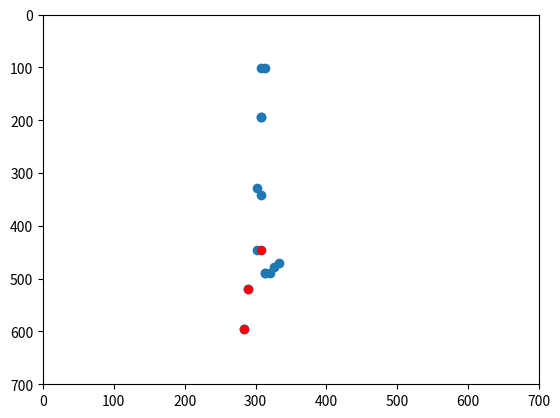
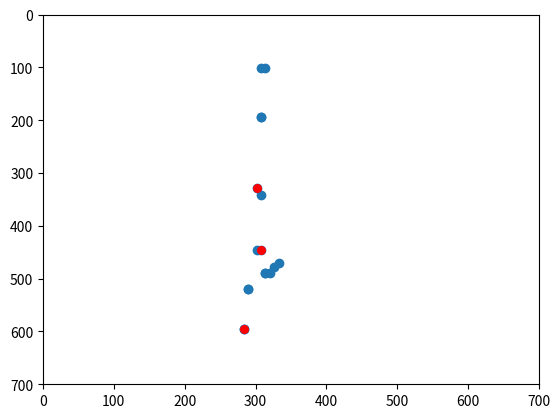
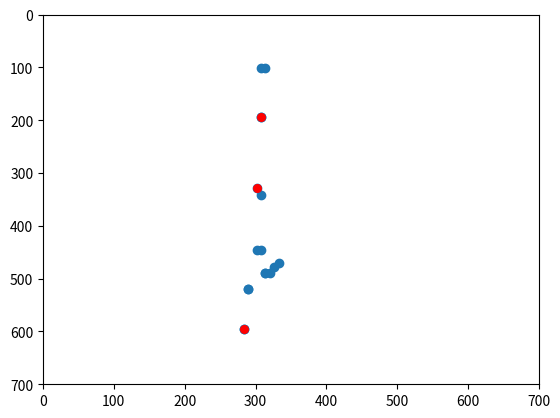
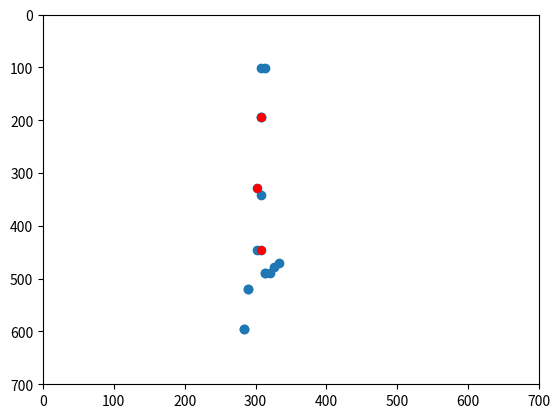
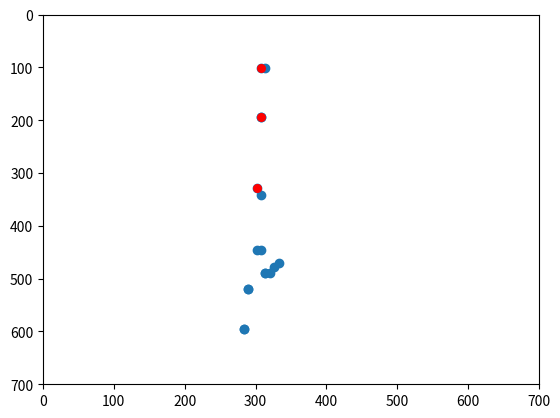
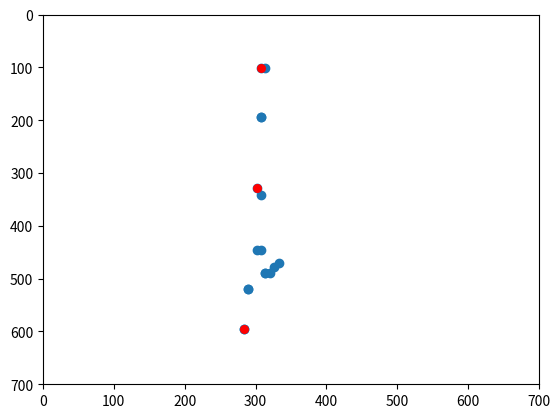

The script that saved these images, in order:
import math
import matplotlib.pyplot as plt

def slope(x1, y1, x2, y2):  # Line slope given two points:
    """Two points slope"""
    a = y2 - y1
    b = x2 - x1
    if b != 0:
        return a / b
    else:
        return 0

def angle(s1, s2):
    """Angle bw two cartesian vectors"""
    return round(math.degrees(math.atan((s2 - s1) / (1 + (s2 * s1)))), 2)


def accept180(angl, thresh):
    # Accept position if the angle is less than 180 degrees multiplied by accept_threshold
    if abs(angl) < thresh * 180:
        return True
    else:
        return False

class AngleCheck:
    """
        Current notations:
        WES - Wrist-Elbow-Shoulder
        WSH - Wrist-Shoulder-Hip
        WSK - Wrist-Shoulder-Knee
        SHK - Shoulder-Hip-Knee
        HKA - Hip-Knee-Ankle
        WHA - Wrist-Hip-Ankle
    """
    
    def __init__(self, data, plot=False):
        self.data = data
        self.plot = plot
        self.name_of_points = ['head0', 'head1', 'head2', 'head3', 'head4', 'first_shoulder', 'second_shoulder', 
                  'first_elbow','second_elbow', 'first_wrist', 'second_wrist', 'first_ass', 
                  'second_ass', 'first_knee', 'second_knee','first_foot', 'second_foot']
        
    def get_ang_res(self, f_point, s_point, t_point, func, accept_threshold=0.10, plot=False):
        slp1 = slope(f_point[0], f_point[1], s_point[0], s_point[1])
        slp2 = slope(s_point[0], s_point[1], t_point[0], t_point[1])

        if self.plot:
            fig, ax = plt.subplots()
            scat = ax.scatter(self.x, self.y)
            fig.canvas.draw()
            ax.set_xlim(0,700)
            ax.set_ylim(700,0)
            plt.scatter(f_point[0], f_point[1], c='red', s=30)
            plt.scatter(s_point[0], s_point[1], c='red', s=30)
            plt.scatter(t_point[0], t_point[1], c='red', s=30)
            plt.show()

        return func((angle(slp1, slp2)), accept_threshold)
    
    def calculate(self, thr):
        kpnts = {k: v for k, v in zip(self.name_of_points, self.data)}
        self.x = [point[0] for point in kpnts.values()]
        self.y = [point[1] for point in kpnts.values()]

        if len(self.data) == 17:
            print(f"WES angle {self.get_ang_res(kpnts['first_wrist'], kpnts['first_elbow'], kpnts['first_shoulder'], accept180, thr[1])}")
            print(f"WSH angle {self.get_ang_res(kpnts['first_wrist'], kpnts['first_shoulder'], kpnts['first_ass'], accept180, thr[0])}")
            print(f"WSK angle {self.get_ang_res(kpnts['first_wrist'], kpnts['first_ass'], kpnts['first_knee'], accept180, thr[3])}")
            print(f"SHK angle {self.get_ang_res(kpnts['first_shoulder'], kpnts['first_ass'], kpnts['first_knee'], accept180, thr[0])}")
            print(f"HKA angle {self.get_ang_res(kpnts['first_ass'], kpnts['first_knee'], kpnts['first_foot'], accept180, thr[3])}")
            print(f"WHA angle {self.get_ang_res(kpnts['first_wrist'], kpnts['first_ass'], kpnts['first_foot'], accept180, thr[0])}")
        else:
            print('wrong input')
  


            
data = [
            [313.9518    , 489.6005    ,   0.7283645 ],
            [320.12283   , 489.6005    ,   0.6645787 ],
            [313.9518    , 489.6005    ,   0.72944766],
            [332.46487   , 471.08743   ,   0.66028035],
            [326.29385   , 477.25845   ,   0.82653844],
            [307.7808    , 446.40335   ,   0.6953033 ],
            [301.60977   , 446.40335   ,   0.78552604],
            [289.26773   , 520.45557   ,   0.7425771 ],
            [289.26773   , 520.45557   ,   0.74586296],
            [283.0967    , 594.5078    ,   0.7675216 ],
            [283.0967    , 594.5078    ,   0.76537216],
            [301.60977   , 329.1539    ,   0.66259456],
            [307.7808    , 341.49594   ,   0.61462903],
            [307.7808    , 193.39139   ,   0.818356  ],
            [307.7808    , 193.39139   ,   0.7711457 ],
            [307.7808    , 100.82608   ,   0.63019484],
            [313.9518    , 100.82608   ,   0.60619974]
        ]

ac_thr = 0.1
ac_thr_wes = 0.4
ac_thr_akf = 0.5
ac_thr_wsk = 0.5

AngleCheck(data, True).calculate([ac_thr, ac_thr_wes, ac_thr_akf, ac_thr_wsk])
